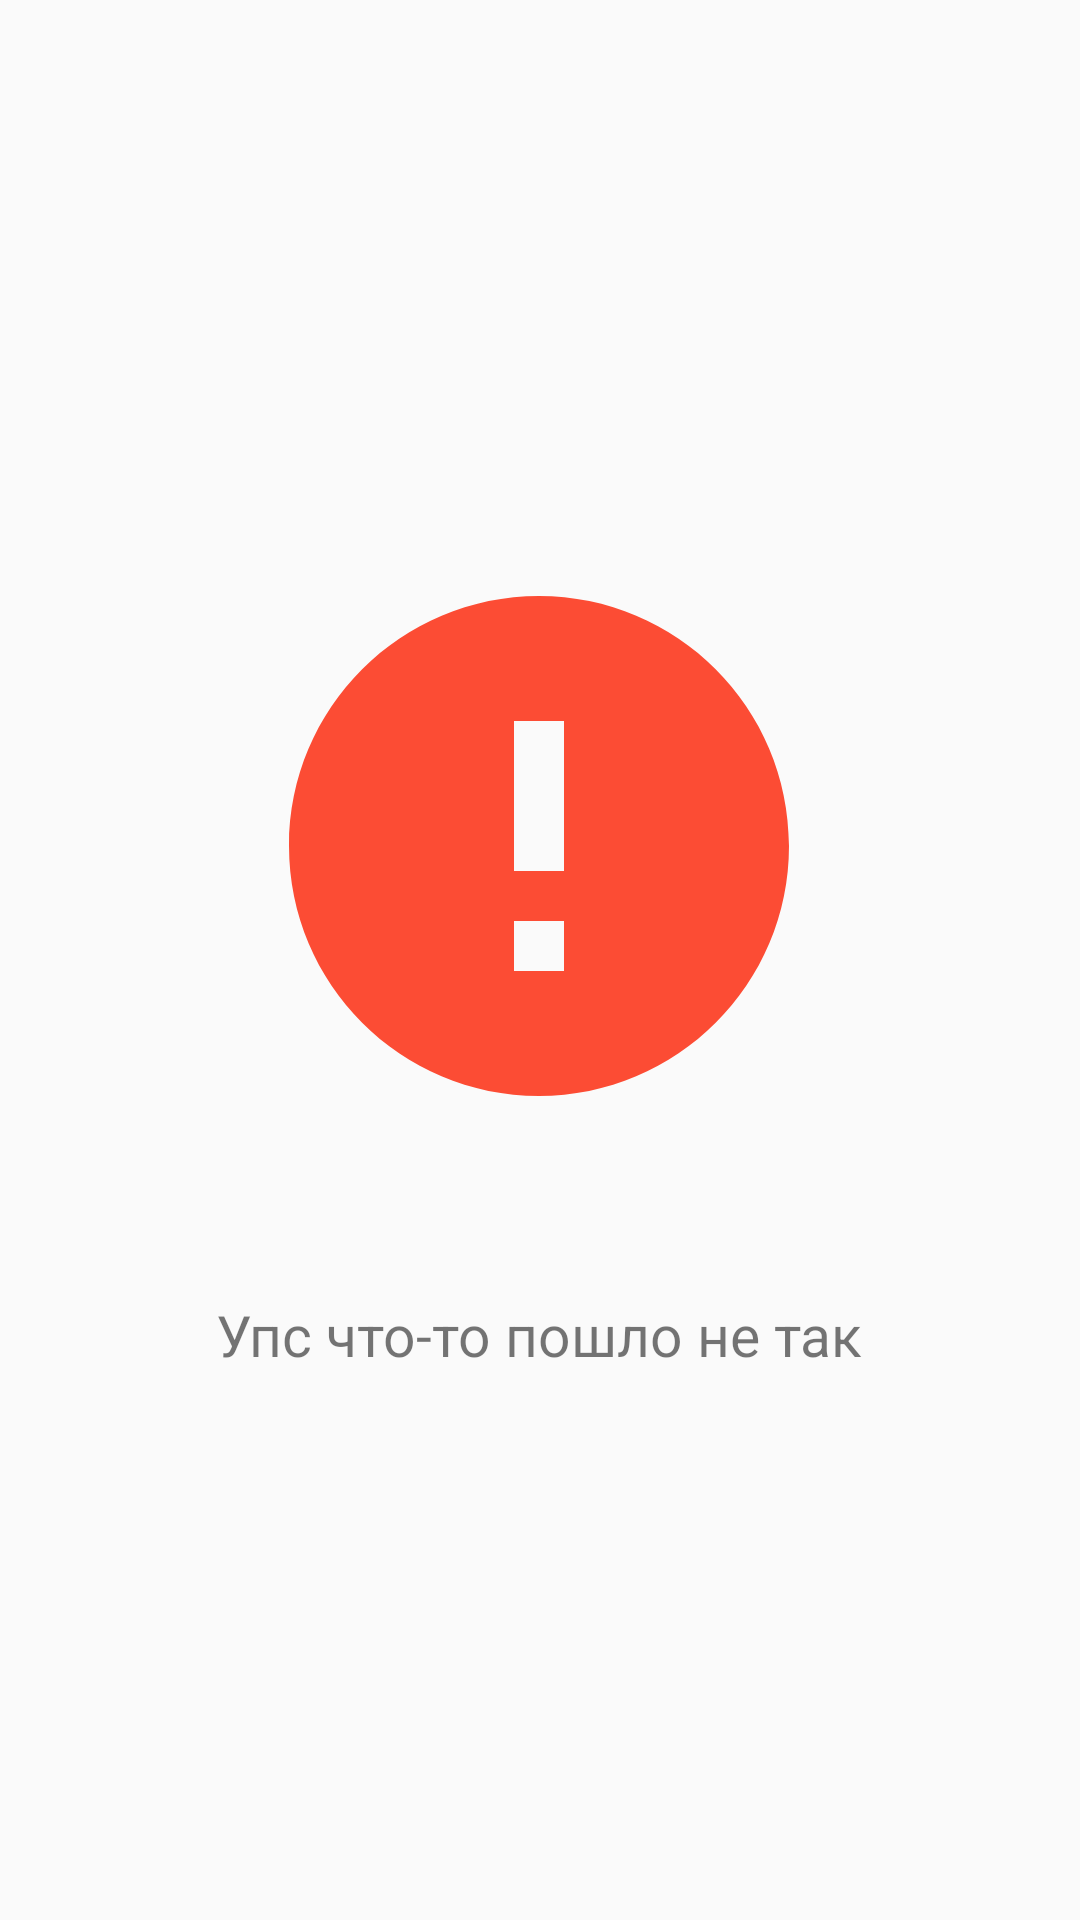

Android layout source for this screen:
<!-- AndroidManifest.xml: application theme AppTheme -->
<!-- res/layout/fragment_service_trobl.xml -->
<?xml version="1.0" encoding="utf-8"?>
<RelativeLayout xmlns:android="http://schemas.android.com/apk/res/android"
    xmlns:tools="http://schemas.android.com/tools"
    android:layout_width="match_parent"
    android:layout_height="match_parent"
    android:padding="20dp"
    tools:context=".Fragments.non_services.service_trobl">
    <LinearLayout
        android:layout_width="wrap_content"
        android:layout_height="wrap_content"
        android:orientation="vertical"
        android:gravity="center"
        android:indeterminate="true"
        android:layout_centerInParent="true">

        <ImageView
            android:layout_width="200dp"
            android:layout_height="200dp"
            android:background="@drawable/ic_error"/>

        <TextView
            android:layout_marginTop="50dp"
            android:layout_width="wrap_content"
            android:layout_height="wrap_content"
            android:textSize="19dp"
            android:text="Упс что-то пошло не так"/>
    </LinearLayout>
</RelativeLayout>
<!-- resources referenced by this layout -->
<resources>
  <!-- drawable ic_error (drawable) -->
  <vector android:height="24dp" android:tint="#FC4C34"
      android:viewportHeight="24.0" android:viewportWidth="24.0"
      android:width="24dp" xmlns:android="http://schemas.android.com/apk/res/android">
      <path android:fillColor="#FF000000" android:pathData="M12,2C6.48,2 2,6.48 2,12s4.48,10 10,10 10,-4.48 10,-10S17.52,2 12,2zM13,17h-2v-2h2v2zM13,13h-2L11,7h2v6z"/>
  </vector>
  <style name="AppTheme" parent="Theme.AppCompat.Light.NoActionBar">
          
          <item name="colorPrimary">@color/colorPrimary</item>
          <item name="colorPrimaryDark">@color/yellow_pur</item>
          <item name="colorAccent">@color/colorAccent</item>
      </style>
  <color name="colorPrimary">#008577</color>
  <color name="yellow_pur">#ffb330</color>
  <color name="colorAccent">#FC4C34</color>
</resources>
